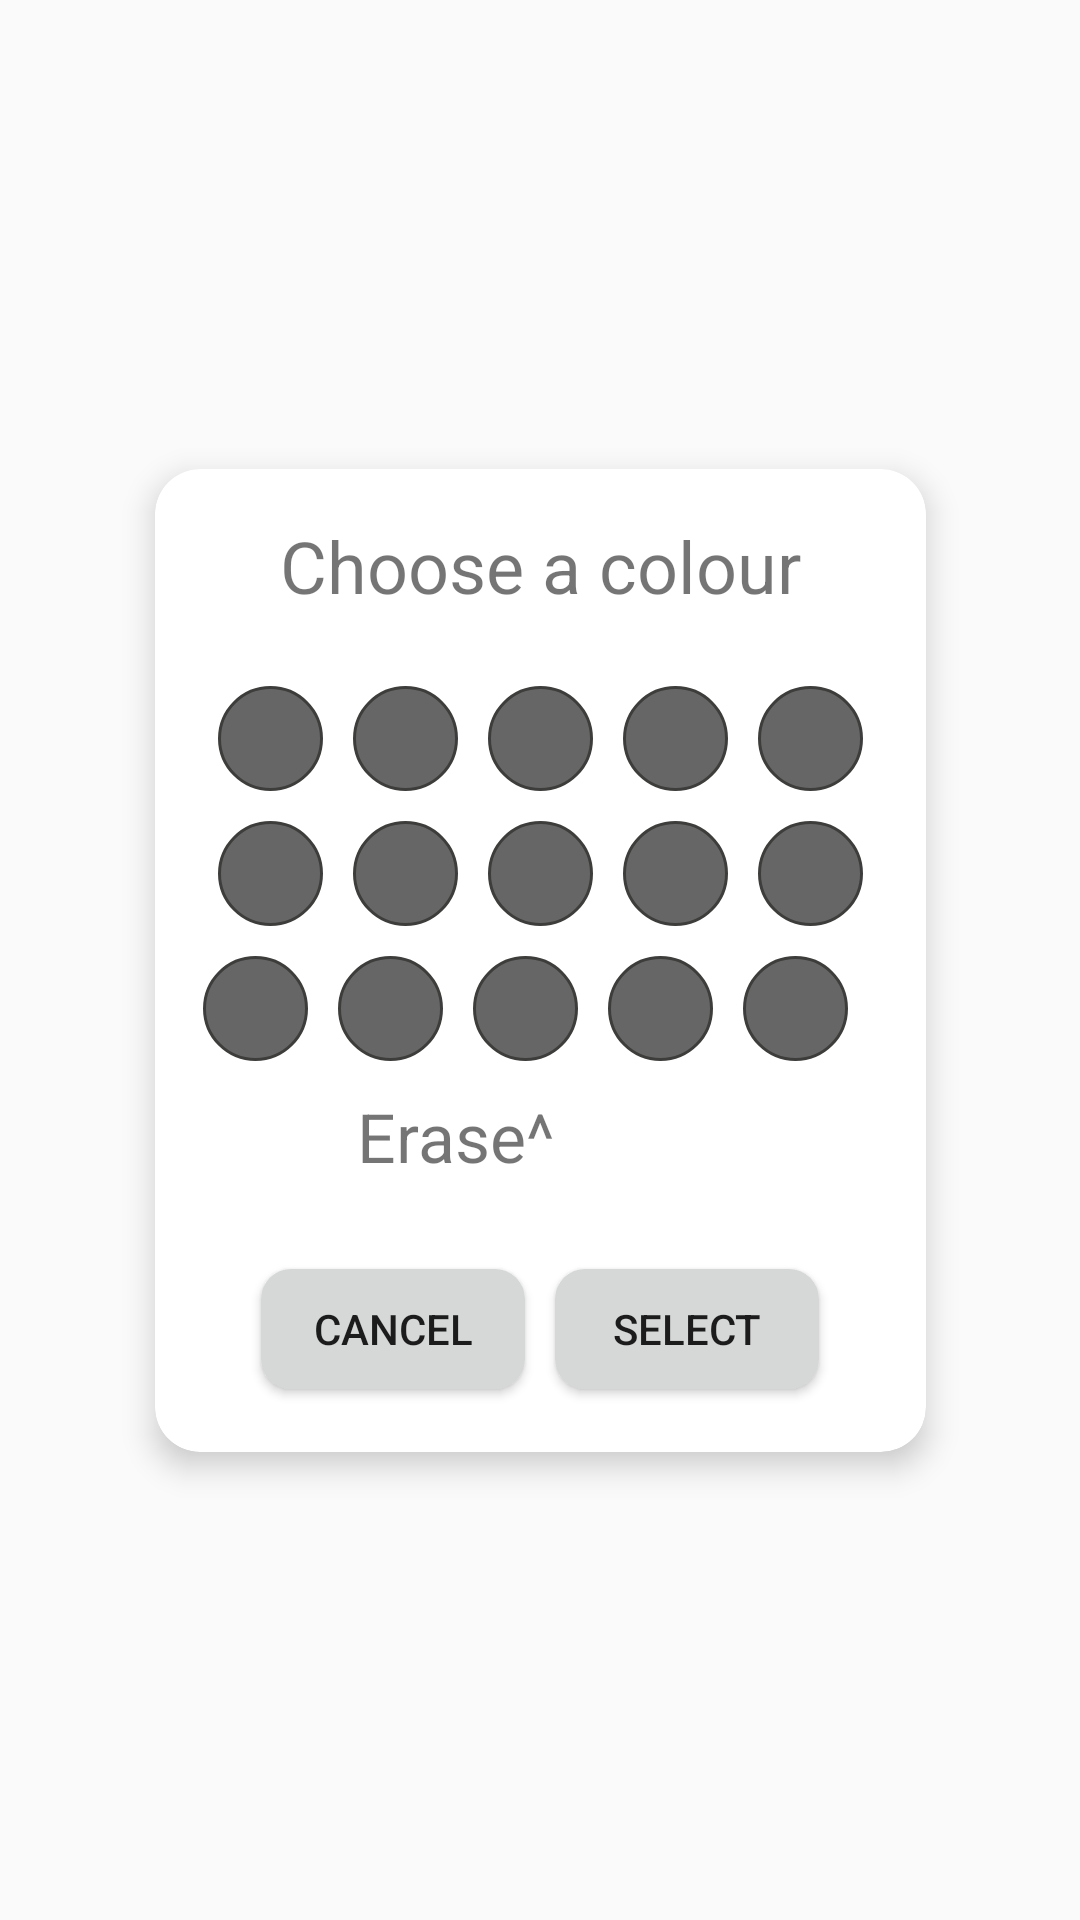

Android layout source for this screen:
<!-- AndroidManifest.xml: application theme Theme.SimplePaintApp -->
<!-- res/layout/activity_colour_picker_dialog.xml -->
<?xml version="1.0" encoding="utf-8"?>
<androidx.constraintlayout.widget.ConstraintLayout xmlns:android="http://schemas.android.com/apk/res/android"
    xmlns:app="http://schemas.android.com/apk/res-auto"
    xmlns:tools="http://schemas.android.com/tools"
    android:layout_width="match_parent"
    android:layout_height="match_parent">



    <androidx.cardview.widget.CardView
        android:id="@+id/cardView"
        android:layout_width="wrap_content"
        android:layout_height="wrap_content"
        android:gravity="center"
        android:orientation="vertical"
        app:cardCornerRadius="15dp"
        app:cardElevation="6dp"
        app:cardPreventCornerOverlap="true"
        app:layout_constraintBottom_toBottomOf="parent"
        app:layout_constraintEnd_toEndOf="parent"
        app:layout_constraintStart_toStartOf="parent"
        app:layout_constraintTop_toTopOf="parent">

        <LinearLayout
            android:id="@+id/container"
            android:layout_width="wrap_content"
            android:layout_height="wrap_content"
            android:layout_marginStart="16dp"
            android:layout_marginTop="16dp"
            android:layout_marginEnd="16dp"
            android:layout_marginBottom="16dp"
            android:gravity="center_vertical"
            android:orientation="vertical"
            app:layout_constraintBottom_toBottomOf="parent"
            app:layout_constraintEnd_toEndOf="parent"
            app:layout_constraintStart_toStartOf="parent"
            app:layout_constraintTop_toTopOf="parent">

            <TextView
                    android:id="@+id/textPickerHeader"
                    android:layout_width="match_parent"
                    android:layout_height="match_parent"
                    android:gravity="center_horizontal"
                    android:paddingBottom="24dp"
                    android:text="@string/colour_picker_header"
                    android:textSize="24sp"
                    tools:layout_editor_absoluteX="32dp"
                    tools:layout_editor_absoluteY="32dp"/>

            <LinearLayout
                android:id="@+id/columnLayout1"
                android:layout_width="wrap_content"
                android:layout_height="match_parent"
                android:layout_gravity="center_horizontal"
                android:orientation="horizontal">

                <ImageButton
                        android:id="@+id/imageButton1"
                        android:layout_width="wrap_content"
                        android:layout_height="wrap_content"
                        android:layout_marginEnd="10dp"
                        android:layout_weight="1"
                        android:background="@drawable/colour_circle"/>

                <ImageButton
                    android:id="@+id/imageButton2"
                    android:layout_width="wrap_content"
                    android:layout_height="wrap_content"
                    android:layout_marginEnd="10dp"
                    android:layout_weight="1"
                    android:background="@drawable/colour_circle" />

                <ImageButton
                    android:id="@+id/imageButton3"
                    android:layout_width="wrap_content"
                    android:layout_height="wrap_content"
                    android:layout_marginEnd="10dp"
                    android:layout_weight="1"
                    android:background="@drawable/colour_circle" />

                <ImageButton
                    android:id="@+id/imageButton4"
                    android:layout_width="wrap_content"
                    android:layout_height="wrap_content"
                    android:layout_marginEnd="10dp"
                    android:layout_weight="1"
                    android:background="@drawable/colour_circle" />

                <ImageButton
                    android:id="@+id/imageButton5"
                    android:layout_width="wrap_content"
                    android:layout_height="wrap_content"
                    android:layout_weight="1"
                    android:background="@drawable/colour_circle" />

            </LinearLayout>

            <LinearLayout
                android:id="@+id/columnLayout2"
                android:layout_width="wrap_content"
                android:layout_height="0dp"
                android:layout_gravity="center_horizontal"
                android:layout_marginTop="10dp"
                android:layout_weight="1"
                android:orientation="horizontal">

                <ImageButton
                    android:id="@+id/imageButton6"
                    android:layout_width="wrap_content"
                    android:layout_height="wrap_content"
                    android:layout_marginEnd="10dp"
                    android:layout_weight="1"
                    android:background="@drawable/colour_circle" />

                <ImageButton
                    android:id="@+id/imageButton7"
                    android:layout_width="wrap_content"
                    android:layout_height="wrap_content"
                    android:layout_marginEnd="10dp"
                    android:layout_weight="1"
                    android:background="@drawable/colour_circle" />

                <ImageButton
                    android:id="@+id/imageButton8"
                    android:layout_width="wrap_content"
                    android:layout_height="wrap_content"
                    android:layout_marginEnd="10dp"
                    android:layout_weight="1"
                    android:background="@drawable/colour_circle" />

                <ImageButton
                    android:id="@+id/imageButton9"
                    android:layout_width="wrap_content"
                    android:layout_height="wrap_content"
                    android:layout_marginEnd="10dp"
                    android:layout_weight="1"
                    android:background="@drawable/colour_circle" />

                <ImageButton
                    android:id="@+id/imageButton10"
                    android:layout_width="wrap_content"
                    android:layout_height="wrap_content"
                    android:layout_weight="1"
                    android:background="@drawable/colour_circle" />
            </LinearLayout>

            <LinearLayout
                android:id="@+id/columnLayout3"
                android:layout_width="wrap_content"
                android:layout_height="match_parent"
                android:layout_gravity="center_horizontal"
                android:layout_marginTop="10dp"
                android:orientation="horizontal">

                <ImageButton
                    android:id="@+id/imageButton11"
                    android:layout_width="wrap_content"
                    android:layout_height="wrap_content"
                    android:layout_marginEnd="10dp"
                    android:layout_weight="1"
                    android:background="@drawable/colour_circle" />

                <ImageButton
                    android:id="@+id/imageButton12"
                    android:layout_width="wrap_content"
                    android:layout_height="wrap_content"
                    android:layout_marginEnd="10dp"
                    android:layout_weight="1"
                    android:background="@drawable/colour_circle" />

                <ImageButton
                    android:id="@+id/imageButton13"
                    android:layout_width="wrap_content"
                    android:layout_height="wrap_content"
                    android:layout_marginEnd="10dp"
                    android:layout_weight="1"
                    android:background="@drawable/colour_circle" />

                <ImageButton
                    android:id="@+id/imageButton14"
                    android:layout_width="wrap_content"
                    android:layout_height="wrap_content"
                    android:layout_marginEnd="10dp"
                    android:layout_weight="1"
                    android:background="@drawable/colour_circle" />
                <ImageButton
                    android:id="@+id/imageButton15"
                    android:layout_width="wrap_content"
                    android:layout_height="wrap_content"
                    android:layout_marginEnd="10dp"
                    android:layout_weight="1"
                    android:background="@drawable/colour_circle" />
                 </LinearLayout>
            <LinearLayout
                android:id="@+id/columnLayout"
                android:layout_width="wrap_content"
                android:layout_height="match_parent"
                android:layout_gravity="center_horizontal"
                android:layout_marginTop="10dp"
                android:orientation="horizontal">

               <TextView
                   android:layout_width="wrap_content"
                   android:layout_height="wrap_content"
                   android:textSize="11pt"
                   android:text="Erase^          "
                   ></TextView>

            </LinearLayout>


            <LinearLayout
                android:id="@+id/columnLayout4"
                android:layout_width="wrap_content"
                android:layout_height="match_parent"
                android:layout_gravity="center_horizontal"
                android:layout_marginTop="24dp"
                android:orientation="horizontal">

                <Button
                        android:id="@+id/buttonCancel"
                        android:layout_width="wrap_content"
                        android:layout_height="40dp"
                        android:layout_margin="5dp"
                        android:background="@drawable/rounded_button"
                        android:text="@string/button_cancel"/>

                <Button
                        android:id="@+id/buttonSelect"
                        android:layout_width="wrap_content"
                        android:layout_height="40dp"
                        android:layout_margin="5dp"
                        android:background="@drawable/rounded_button"
                        android:text="@string/button_select"/>

            </LinearLayout>

        </LinearLayout>

    </androidx.cardview.widget.CardView>

</androidx.constraintlayout.widget.ConstraintLayout>
<!-- resources referenced by this layout -->
<resources>
  <!-- drawable colour_circle (drawable-v24) -->
  <?xml version="1.0" encoding="utf-8"?>
  <shape
      xmlns:android="http://schemas.android.com/apk/res/android"
      android:shape="oval">
  
      <solid
          android:color="#666666"/>
      <stroke
          android:width="1dp"
          android:color="@color/colorRim"/>
  
      <size
          android:width="35dp"
          android:height="35dp"/>
  </shape>
  <!-- drawable rounded_button (drawable-v24) -->
  <?xml version="1.0" encoding="utf-8"?>
  <selector xmlns:android="http://schemas.android.com/apk/res/android">
      <item android:state_pressed="false" android:drawable="@drawable/rounded_button_no_focus" />
      <item android:state_pressed="true" android:drawable="@drawable/rounded_button_focus" />
  </selector>
  <string name="button_cancel">Cancel</string>
  <string name="button_select">Select</string>
  <string name="colour_picker_header">Choose a colour</string>
  <style name="Theme.SimplePaintApp" parent="Theme.AppCompat.DayNight">
          <item name="android:colorPrimaryDark">?colorPrimary</item>
          <item name="android:colorAccent">#b09cc8</item>
          <item name="colorAccent">#b09cc8</item>
  
          <item name="android:navigationBarColor">?colorPrimary</item>
      </style>
  <color name="colorRim">#3d3d3b</color>
  <!-- drawable rounded_button_no_focus (drawable-v24) -->
  <?xml version="1.0" encoding="utf-8"?>
  <shape  xmlns:android="http://schemas.android.com/apk/res/android"
      android:shape="rectangle">
      <solid android:color="@color/colorCustom" android:shape="rectangle" android:insetTop="0dp"
          android:insetBottom="0dp"/>
      <corners android:radius="10dp"/>
  </shape>
  <!-- drawable rounded_button_focus (drawable-v24) -->
  <?xml version="1.0" encoding="utf-8"?>
  <shape  xmlns:android="http://schemas.android.com/apk/res/android"
      android:shape="rectangle">
      <solid android:color="@color/colorCustomFocused" android:shape="rectangle" android:insetTop="0dp"
          android:insetBottom="0dp"/>
      <corners android:radius="10dp"/>
  </shape>
  <color name="colorCustom">?colorButtonNormal</color>
  <color name="colorCustomFocused">#BDBDBD</color>
</resources>
